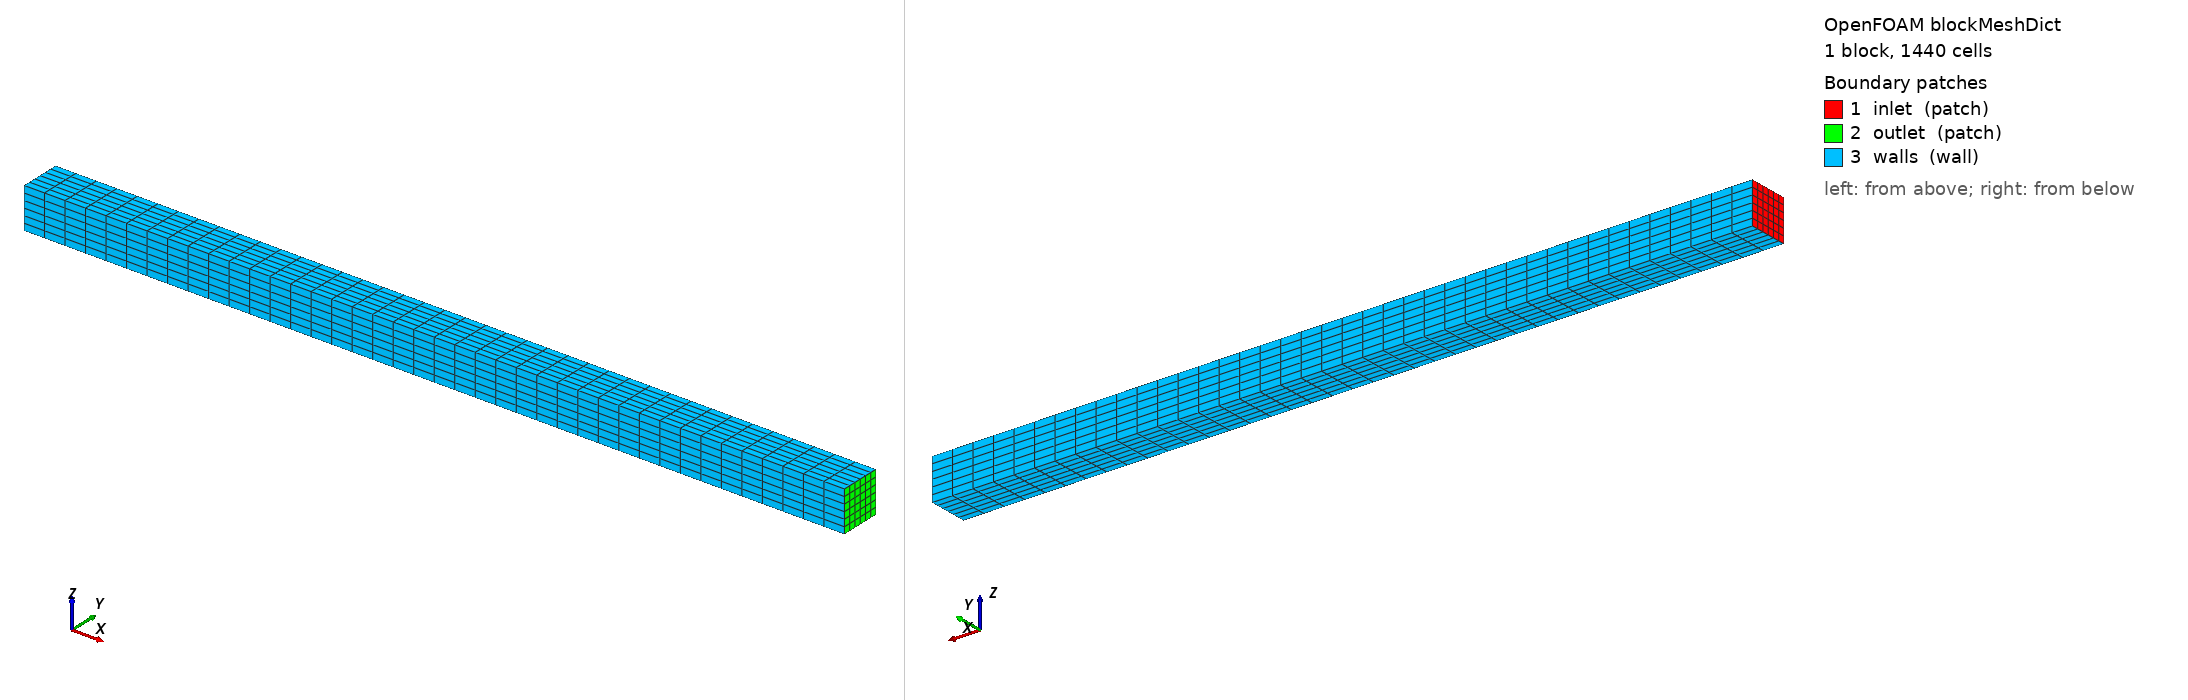

OpenFOAM case: the mesh blockMesh builds from blockMeshDict, 1 block(s), 1440 cells. Boundary patches (legend numbers): 1 inlet (patch), 2 outlet (patch), 3 walls (wall). Left view from above one corner, right view from below the opposite corner. Boundary conditions: 3 field file(s) under 0/; 3 of 3 drawn patches have an entry in a shipped field file.

=== system/blockMeshDict ===
FoamFile
{
    version     2.0;
    format      ascii;
    class       dictionary;
    object      blockMeshDict;
}

convertToMeters 0.001;

vertices
(
    (0 0 0)
    (200 0 0)
    (200 10 0)
    (0 10 0)
    (0 0 10)
    (200 0 10)
    (200 10 10)
    (0 10 10)
);

// Coarsened from the parent pulsatilePipeLES (400 20 20)=160k to (40 6 6)=1440.
// The verification target is the function object's arithmetic, not the LES
// physics: cycle-to-cycle variance here is inlet-driven (the boundaryData
// record carries a ~0.07 rms perturbation that differs every cycle), so it
// survives coarsening even where the interior cannot sustain turbulence.
blocks
(
    hex (0 1 2 3 4 5 6 7) (40 6 6) simpleGrading (1 1 1)
);

boundary
(
    inlet
    {
        type patch;
        faces ((0 4 7 3));
    }
    outlet
    {
        type patch;
        faces ((1 2 6 5));
    }
    walls
    {
        type wall;
        faces
        (
            (3 7 6 2)
            (0 1 5 4)
            (0 3 2 1)
            (4 5 6 7)
        );
    }
);


=== system/controlDict ===
/*--------------------------------*- C++ -*----------------------------------*\
  =========                 |
  \\      /  F ield         | OpenFOAM: The Open Source CFD Toolbox
   \\    /   O peration     | Website:  https://openfoam.org
    \\  /    A nd           | Version:  12
     \\/     M anipulation  |
\*---------------------------------------------------------------------------*/
FoamFile
{
    version         2;
    format          ascii;
    class           dictionary;
    object          controlDict;
}
// * * * * * * * * * * * * * * * * * * * * * * * * * * * * * * * * * * * * * //

application     foamRun;

solver          incompressibleFluid;

startFrom       startTime;

startTime       0;

stopAt          endTime;

endTime         3;

deltaT          0.001;

writeControl    timeStep;

writeInterval   1;

purgeWrite      0;

writeFormat     ascii;

writePrecision  12;

writeCompression off;

timeFormat      general;

timePrecision   12;

runTimeModifiable false;

adjustTimeStep  no;

libs            ( "libPhaseAveraging.so" );

functions
{
    wallShearStress
    {
        type            wallShearStress;
        libs            ( "libfieldFunctionObjects.so" );
        executeControl  timeStep;
        executeInterval 1;
        writeControl    timeStep;
        writeInterval   1;
    }
    bbpaV
    {
        type            BBPA;
        libs            ( "libPhaseAveraging.so" );
        executeControl  timeStep;
        executeInterval 1;
        writeControl    writeTime;
        writeMode       perCycle;
        fields          ( U wallShearStress );
        period          0.9997;
        nBins           7;
        startCycle      0;
    }
}


// ************************************************************************* //


=== 0/U ===
FoamFile
{
    version     2.0;
    format      ascii;
    class       volVectorField;
    object      U;
}

dimensions      [0 1 -1 0 0 0 0];

internalField   uniform (0.5 0 0);

boundaryField
{
    inlet
    {
        type            timeVaryingMappedFixedValue;
        offset          (0 0 0);
        setAverage      false;
        fieldTable      U;
        mapMethod       nearest;
        value           uniform (0.5 0 0);
    }
    outlet
    {
        type            zeroGradient;
    }
    walls
    {
        type            noSlip;
    }
}


=== 0/nut ===
FoamFile
{
    version     2.0;
    format      ascii;
    class       volScalarField;
    object      nut;
}

dimensions      [0 2 -1 0 0 0 0];

internalField   uniform 0;

boundaryField
{
    inlet  { type calculated; value uniform 0; }
    outlet { type calculated; value uniform 0; }
    walls  { type nutkWallFunction; value uniform 0; }
}


=== 0/p ===
FoamFile
{
    version     2.0;
    format      ascii;
    class       volScalarField;
    object      p;
}

dimensions      [0 2 -2 0 0 0 0];

internalField   uniform 0;

boundaryField
{
    inlet  { type zeroGradient; }
    outlet { type fixedValue; value uniform 0; }
    walls  { type zeroGradient; }
}
